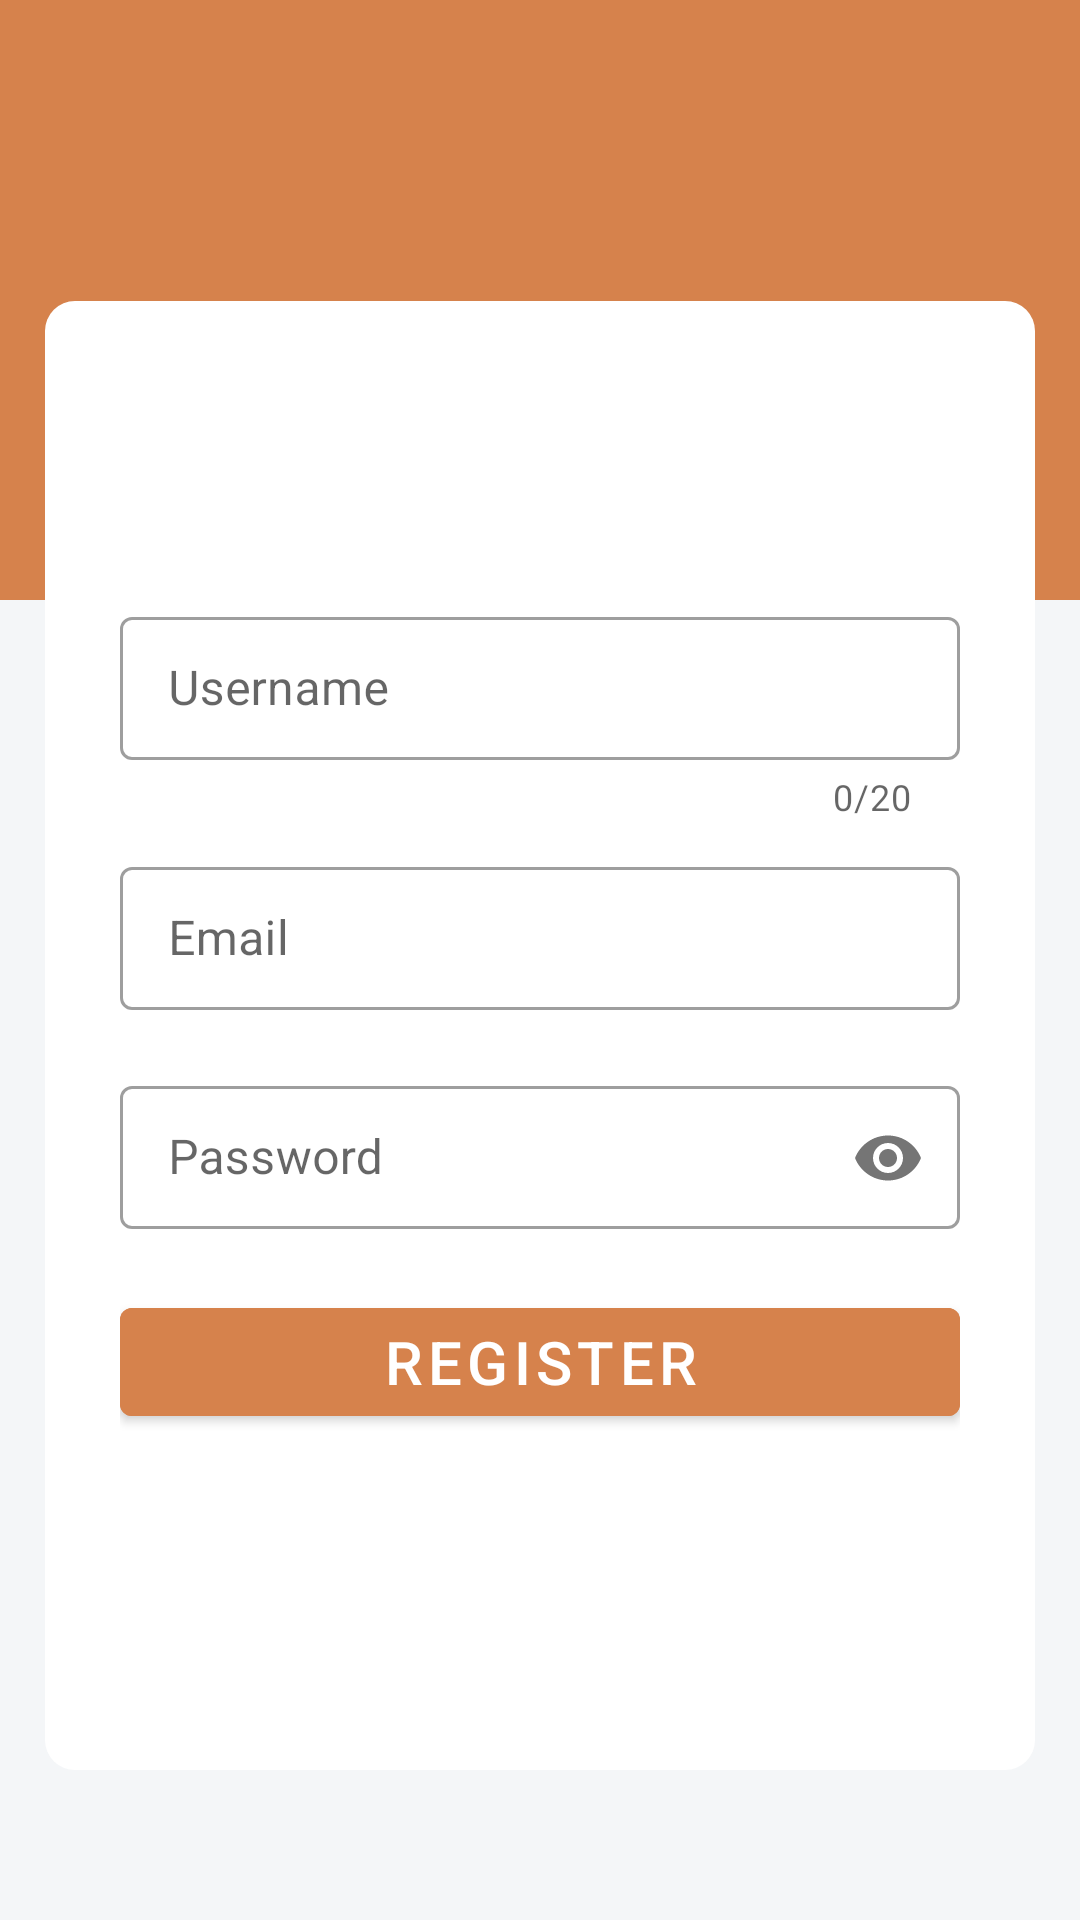

Layout XML and referenced resources for this Android screen:
<!-- AndroidManifest.xml: application theme Theme.Yourhappinessproject -->
<!-- res/layout/activity_register.xml -->
<?xml version="1.0" encoding="utf-8"?>
<LinearLayout xmlns:android="http://schemas.android.com/apk/res/android"
    android:layout_width="match_parent"
    android:layout_height="match_parent"
    xmlns:app="http://schemas.android.com/apk/res-auto"
    android:orientation="vertical"
    android:background="@color/abu">
    <View
        android:layout_width="match_parent"
        android:layout_height="200dp"
        android:background="@color/utama"/>
    <LinearLayout
        android:layout_width="match_parent"
        android:layout_height="match_parent"
        android:orientation="vertical"
        android:background="@drawable/bgcard"
        android:layout_marginTop="-100dp"
        android:layout_marginLeft="15dp"
        android:layout_marginRight="15dp"
        android:layout_marginBottom="50dp"
        android:paddingLeft="25dp"
        android:paddingRight="25dp">
        <com.google.android.material.textfield.TextInputLayout
            style="@style/Widget.MaterialComponents.TextInputLayout.OutlinedBox.Dense"
            android:id="@+id/ilUsername"
            android:hint="Username"
            app:counterEnabled="true"
            app:counterMaxLength="20"
            android:layout_width="match_parent"
            android:layout_height="wrap_content"
            android:layout_marginTop="100dp">
            <com.google.android.material.textfield.TextInputEditText
                android:id="@+id/ieUsername"
                android:maxLength="20"
                android:layout_width="match_parent"
                android:layout_height="wrap_content"
                android:inputType="text" />
        </com.google.android.material.textfield.TextInputLayout>
        <com.google.android.material.textfield.TextInputLayout
            style="@style/Widget.MaterialComponents.TextInputLayout.OutlinedBox.Dense"
            android:id="@+id/ilEmail"
            android:hint="Email"
            android:layout_width="match_parent"
            android:layout_height="wrap_content"
            android:layout_marginTop="10dp">
            <com.google.android.material.textfield.TextInputEditText
                android:id="@+id/ieEmail"
                android:layout_width="match_parent"
                android:layout_height="wrap_content"
                android:inputType="text" />
        </com.google.android.material.textfield.TextInputLayout>
        <com.google.android.material.textfield.TextInputLayout
            style="@style/Widget.MaterialComponents.TextInputLayout.OutlinedBox.Dense"
            android:id="@+id/ilPassword"
            app:passwordToggleEnabled="true"
            android:hint="Password"
            android:layout_width="match_parent"
            android:layout_height="wrap_content"
            android:layout_marginTop="20dp">
            <com.google.android.material.textfield.TextInputEditText
                android:id="@+id/iePassword"
                android:layout_width="match_parent"
                android:layout_height="wrap_content"
                android:inputType="textPassword" />
        </com.google.android.material.textfield.TextInputLayout>
        <com.google.android.material.button.MaterialButton
            android:id="@+id/btnRegister"
            android:layout_width="match_parent"
            android:layout_height="wrap_content"
            android:layout_marginTop="20dp"
            android:backgroundTint="@color/utama"
            android:text="REGISTER"
            android:textSize="20dp"
            android:textColor="@color/white"/>
    </LinearLayout>

</LinearLayout>
<!-- resources referenced by this layout -->
<resources>
  <color name="abu">#F4F6F8</color>
  <color name="utama">#D6824C</color>
  <color name="white">#FFFFFFFF</color>
  <!-- drawable bgcard (drawable) -->
  <?xml version="1.0" encoding="utf-8"?>
  <shape xmlns:android="http://schemas.android.com/apk/res/android">
      <solid
          android:color="@android:color/white"/>
      <corners
          android:radius="10dp"/>
  </shape>
  <style name="Theme.Yourhappinessproject" parent="Theme.MaterialComponents.DayNight.NoActionBar">
          
          <item name="colorPrimary">@color/purple_500</item>
          <item name="colorPrimaryVariant">@color/purple_700</item>
          <item name="colorOnPrimary">@color/white</item>
          
          <item name="colorSecondary">@color/teal_200</item>
          <item name="colorSecondaryVariant">@color/teal_700</item>
          <item name="colorOnSecondary">@color/black</item>
          
          <item name="android:statusBarColor" tools:targetApi="l">?attr/colorPrimaryVariant</item>
          
      </style>
  <color name="purple_500">#FF000000</color>
  <color name="purple_700">#63F7E9</color>
  <color name="teal_200">#FF03DAC5</color>
  <color name="teal_700">#FF018786</color>
  <color name="black">#FF000000</color>
</resources>
